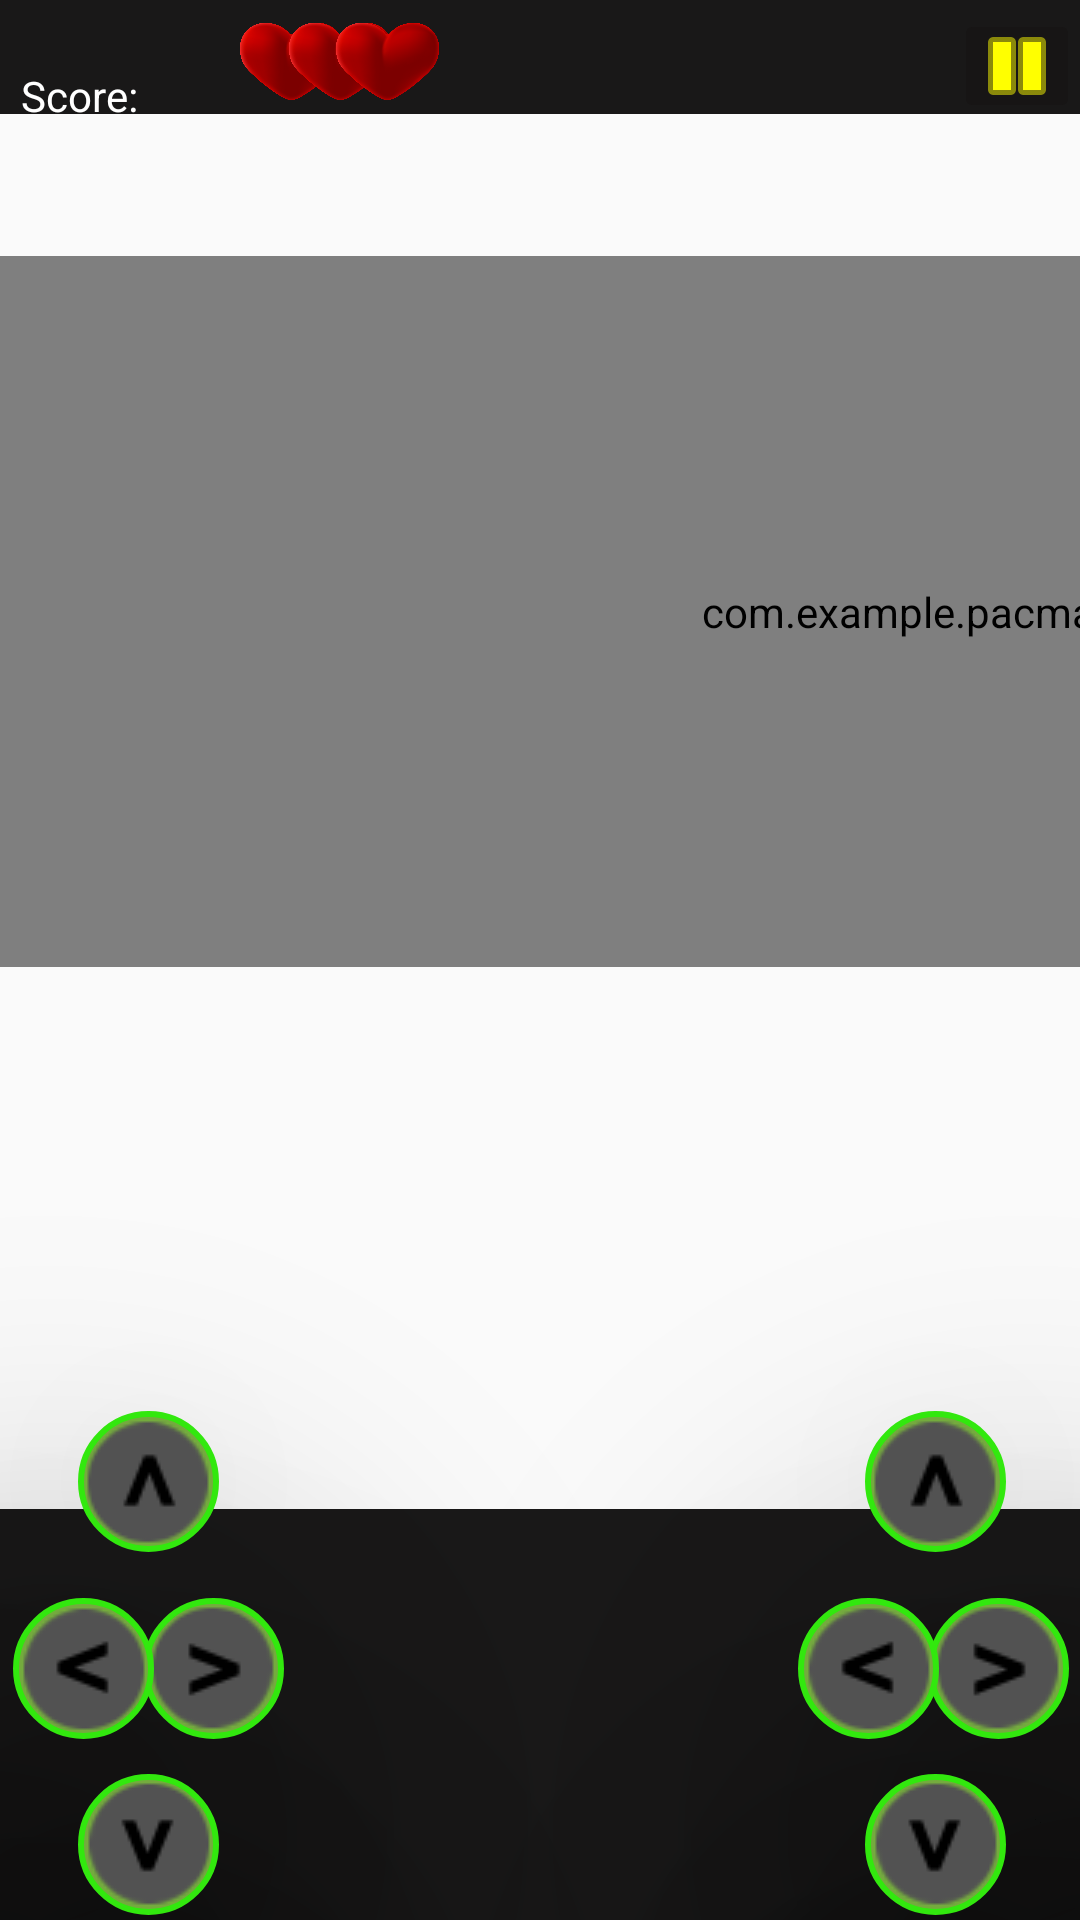

This screen was rendered from an Android layout file. Write that file and the resources it references.
<!-- AndroidManifest.xml: application theme AppTheme -->
<!-- res/layout/activity_game.xml -->
<?xml version="1.0" encoding="utf-8"?>
<androidx.constraintlayout.widget.ConstraintLayout xmlns:android="http://schemas.android.com/apk/res/android"
    xmlns:app="http://schemas.android.com/apk/res-auto"
    xmlns:tools="http://schemas.android.com/tools"
    android:id="@+id/constraint"
    android:layout_width="match_parent"
    android:layout_height="match_parent"
    tools:context="com.example.pacman_android.GameActivity">

    <ImageButton
        android:id="@+id/btnRight_R"
        android:layout_width="47dp"
        android:layout_height="47dp"
        android:background="@drawable/movebuttons"
        android:rotation="180"
        android:src="@drawable/steuerungsbutton"
        android:translationZ="90dp"
        app:layout_constraintBottom_toBottomOf="parent"
        app:layout_constraintEnd_toEndOf="parent"
        app:layout_constraintHorizontal_bias="0.988"
        app:layout_constraintStart_toStartOf="parent"
        app:layout_constraintTop_toTopOf="parent"
        app:layout_constraintVertical_bias="0.898" />

    <ImageButton
        android:id="@+id/btnUp_R"
        android:layout_width="47dp"
        android:layout_height="47dp"
        android:background="@drawable/movebuttons"
        android:rotation="90"
        android:src="@drawable/steuerungsbutton"
        android:translationZ="90dp"
        app:layout_constraintBottom_toBottomOf="parent"
        app:layout_constraintEnd_toEndOf="parent"
        app:layout_constraintHorizontal_bias="0.921"
        app:layout_constraintStart_toStartOf="parent"
        app:layout_constraintTop_toTopOf="parent"
        app:layout_constraintVertical_bias="0.793" />

    <ImageButton
        android:id="@+id/btnLeft_R"
        android:layout_width="47dp"
        android:layout_height="47dp"
        android:background="@drawable/movebuttons"
        android:src="@drawable/steuerungsbutton"
        android:translationZ="90dp"
        app:layout_constraintBottom_toBottomOf="parent"
        app:layout_constraintEnd_toEndOf="parent"
        app:layout_constraintHorizontal_bias="0.85"
        app:layout_constraintStart_toStartOf="parent"
        app:layout_constraintTop_toTopOf="parent"
        app:layout_constraintVertical_bias="0.898" />

    <ImageButton
        android:id="@+id/btnDown_R"
        android:layout_width="47dp"
        android:layout_height="47dp"
        android:background="@drawable/movebuttons"
        android:rotation="-90"
        android:src="@drawable/steuerungsbutton"
        android:translationZ="90dp"
        app:layout_constraintBottom_toBottomOf="parent"
        app:layout_constraintEnd_toEndOf="parent"
        app:layout_constraintHorizontal_bias="0.921"
        app:layout_constraintStart_toStartOf="parent"
        app:layout_constraintTop_toTopOf="parent"
        app:layout_constraintVertical_bias="0.997" />

    <TextView
        android:id="@+id/scorepoints"
        android:layout_width="73dp"
        android:layout_height="23dp"
        android:text="23232"
        android:textColor="#FFFFFF"
        app:layout_constraintBottom_toBottomOf="parent"
        app:layout_constraintEnd_toEndOf="parent"
        app:layout_constraintHorizontal_bias="0.135"
        app:layout_constraintStart_toStartOf="parent"
        app:layout_constraintTop_toTopOf="parent"
        app:layout_constraintVertical_bias="0.036" />

    <com.example.pacman_android.GameView
        android:id="@+id/surfaceView"
        android:layout_width="731dp"
        android:layout_height="237dp"
        app:layout_constraintBottom_toBottomOf="parent"
        app:layout_constraintEnd_toEndOf="parent"
        app:layout_constraintHorizontal_bias="0.0"
        app:layout_constraintStart_toStartOf="parent"
        app:layout_constraintTop_toTopOf="parent"
        app:layout_constraintVertical_bias="0.212" />

    <ImageButton
        android:id="@+id/btnRight_L"
        android:layout_width="47dp"
        android:layout_height="47dp"
        android:background="@drawable/movebuttons"
        android:rotation="180"
        android:src="@drawable/steuerungsbutton"
        android:translationZ="90dp"
        app:layout_constraintBottom_toBottomOf="parent"
        app:layout_constraintEnd_toEndOf="parent"
        app:layout_constraintHorizontal_bias="0.152"
        app:layout_constraintStart_toStartOf="parent"
        app:layout_constraintTop_toTopOf="parent"
        app:layout_constraintVertical_bias="0.898" />

    <ImageButton
        android:id="@+id/btnUp_L"
        android:layout_width="47dp"
        android:layout_height="47dp"
        android:background="@drawable/movebuttons"
        android:rotation="90"
        android:src="@drawable/steuerungsbutton"
        android:translationZ="90dp"
        app:layout_constraintBottom_toBottomOf="parent"
        app:layout_constraintEnd_toEndOf="parent"
        app:layout_constraintHorizontal_bias="0.083"
        app:layout_constraintStart_toStartOf="parent"
        app:layout_constraintTop_toTopOf="parent"
        app:layout_constraintVertical_bias="0.793" />

    <ImageButton
        android:id="@+id/btnDown_L"
        android:layout_width="47dp"
        android:layout_height="47dp"
        android:background="@drawable/movebuttons"
        android:rotation="-90"
        android:src="@drawable/steuerungsbutton"
        android:translationZ="90dp"
        app:layout_constraintBottom_toBottomOf="parent"
        app:layout_constraintEnd_toEndOf="parent"
        app:layout_constraintHorizontal_bias="0.083"
        app:layout_constraintStart_toStartOf="parent"
        app:layout_constraintTop_toTopOf="parent"
        app:layout_constraintVertical_bias="0.997" />

    <ImageButton
        android:id="@+id/btnLeft_L"
        android:layout_width="47dp"
        android:layout_height="47dp"
        android:background="@drawable/movebuttons"
        android:src="@drawable/steuerungsbutton"
        android:translationZ="90dp"
        app:layout_constraintBottom_toBottomOf="parent"
        app:layout_constraintEnd_toEndOf="parent"
        app:layout_constraintHorizontal_bias="0.014"
        app:layout_constraintStart_toStartOf="parent"
        app:layout_constraintTop_toTopOf="parent"
        app:layout_constraintVertical_bias="0.898" />

    <ImageView
        android:id="@+id/topBorder"
        android:layout_width="fill_parent"
        android:layout_height="38dp"
        android:background="#191818"
        app:layout_constraintBottom_toBottomOf="parent"
        app:layout_constraintEnd_toEndOf="parent"
        app:layout_constraintHorizontal_bias="0.0"
        app:layout_constraintStart_toStartOf="parent"
        app:layout_constraintTop_toTopOf="parent"
        app:layout_constraintVertical_bias="0.0" />

    <TextView
        android:id="@+id/stringScore"
        android:layout_width="73dp"
        android:layout_height="23dp"
        android:text="Score: "
        android:textColor="#FFFFFF"
        app:layout_constraintBottom_toBottomOf="parent"
        app:layout_constraintEnd_toEndOf="parent"
        app:layout_constraintHorizontal_bias="0.024"
        app:layout_constraintStart_toStartOf="parent"
        app:layout_constraintTop_toTopOf="parent"
        app:layout_constraintVertical_bias="0.036" />

    <ImageView
        android:id="@+id/bottomborder"
        android:layout_width="fill_parent"
        android:layout_height="137dp"
        android:background="#191818"
        app:layout_constraintBottom_toBottomOf="parent"
        app:layout_constraintEnd_toEndOf="parent"
        app:layout_constraintHorizontal_bias="0.0"
        app:layout_constraintStart_toStartOf="parent"
        app:layout_constraintTop_toTopOf="@+id/surfaceView"
        app:layout_constraintVertical_bias="1.0" />

    <ImageView
        android:id="@+id/herz1"
        android:layout_width="35dp"
        android:layout_height="35dp"
        android:src="@drawable/herz"
        app:layout_constraintBottom_toBottomOf="parent"
        app:layout_constraintEnd_toEndOf="parent"
        app:layout_constraintHorizontal_bias="0.245"
        app:layout_constraintStart_toStartOf="parent"
        app:layout_constraintTop_toTopOf="parent"
        app:layout_constraintVertical_bias="0.005" />

    <ImageView
        android:id="@+id/herz2"
        android:layout_width="35dp"
        android:layout_height="35dp"
        android:src="@drawable/herz"
        app:layout_constraintBottom_toBottomOf="parent"
        app:layout_constraintEnd_toEndOf="parent"
        app:layout_constraintHorizontal_bias="0.295"
        app:layout_constraintStart_toStartOf="parent"
        app:layout_constraintTop_toTopOf="parent"
        app:layout_constraintVertical_bias="0.005" />

    <ImageView
        android:id="@+id/herz3"
        android:layout_width="35dp"
        android:layout_height="35dp"
        android:src="@drawable/herz"
        app:layout_constraintBottom_toBottomOf="parent"
        app:layout_constraintEnd_toEndOf="parent"
        app:layout_constraintHorizontal_bias="0.344"
        app:layout_constraintStart_toStartOf="parent"
        app:layout_constraintTop_toTopOf="parent"
        app:layout_constraintVertical_bias="0.005" />

    <ImageButton
        android:id="@+id/btnPause"
        android:layout_width="42dp"
        android:layout_height="38dp"
        android:backgroundTint="#171515"
        android:src="@android:drawable/ic_media_pause"
        android:tint="@color/yellow"
        app:layout_constraintBottom_toBottomOf="@+id/bottomborder"
        app:layout_constraintEnd_toEndOf="parent"
        app:layout_constraintHorizontal_bias="1.0"
        app:layout_constraintStart_toStartOf="parent"
        app:layout_constraintTop_toTopOf="parent"
        app:layout_constraintVertical_bias="0.005" />

</androidx.constraintlayout.widget.ConstraintLayout>
<!-- resources referenced by this layout -->
<resources>
  <color name="yellow">#FFFF00</color>
  <!-- drawable herz: png bitmap (drawable, 128818 bytes) -->
  <!-- drawable movebuttons (drawable) -->
  <?xml version="1.0" encoding="utf-8"?>
  <shape xmlns:android="http://schemas.android.com/apk/res/android" android:shape="rectangle" >
      <corners
          android:topLeftRadius="100dp"
          android:topRightRadius="100dp"
          android:bottomLeftRadius="100dp"
          android:bottomRightRadius="100dp"
          />
      <solid
          android:color="#74AB3E"
          />
      <padding
          android:left="0dp"
          android:top="0dp"
          android:right="0dp"
          android:bottom="0dp"
          />
      <size
          android:width="35dp"
          android:height="35dp"
          />
      <stroke
          android:width="2dp"
          android:color="#32E80E"
          />
  </shape>
  <!-- drawable steuerungsbutton: png bitmap (drawable, 1993 bytes) -->
  <style name="AppTheme" parent="Theme.AppCompat.Light.NoActionBar">
          
          <item name="colorPrimary">@color/colorPrimary</item>
          <item name="colorPrimaryDark">@color/colorPrimaryDark</item>
          <item name="colorAccent">@color/colorAccent</item>
          <item name="android:windowCloseOnTouchOutside">false</item>
      </style>
  <color name="colorPrimary">#008577</color>
  <color name="colorPrimaryDark">#00574B</color>
  <color name="colorAccent">#D81B60</color>
</resources>
